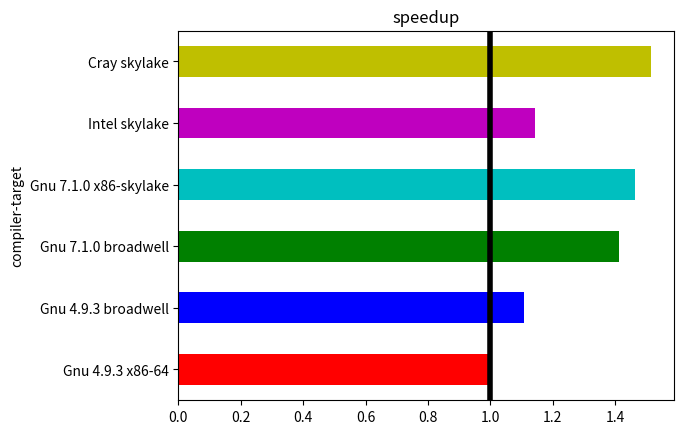

Source code (Python):
import pandas as pd
import matplotlib.pylab as plt
import numpy

plt.figure()

df = pd.DataFrame({'compiler-target': ['Gnu 4.9.3 x86-64', 'Gnu 4.9.3 broadwell', 
	                                 'Gnu 7.1.0 broadwell', 'Gnu 7.1.0 x86-skylake', 
	                                 'Intel skylake', 'Cray skylake', ],
	               'times': numpy.array([271., 245., 192., 185., 237., 179.])})

ts = numpy.array(df['times'].tolist())
speedup = ts[0]/ts
df['speedup'] = speedup

df.plot(kind='barh', x='compiler-target', y='speedup', 
	        width=0.5, 
	        legend=False,
	        color=['r', 'b', 'g', 'c', 'm', 'y',]) #pylab.cm.Paired(numpy.arange(len(df)))],)
plt.axvline(1, color='k', linewidth=4)
plt.title('speedup')
plt.show()